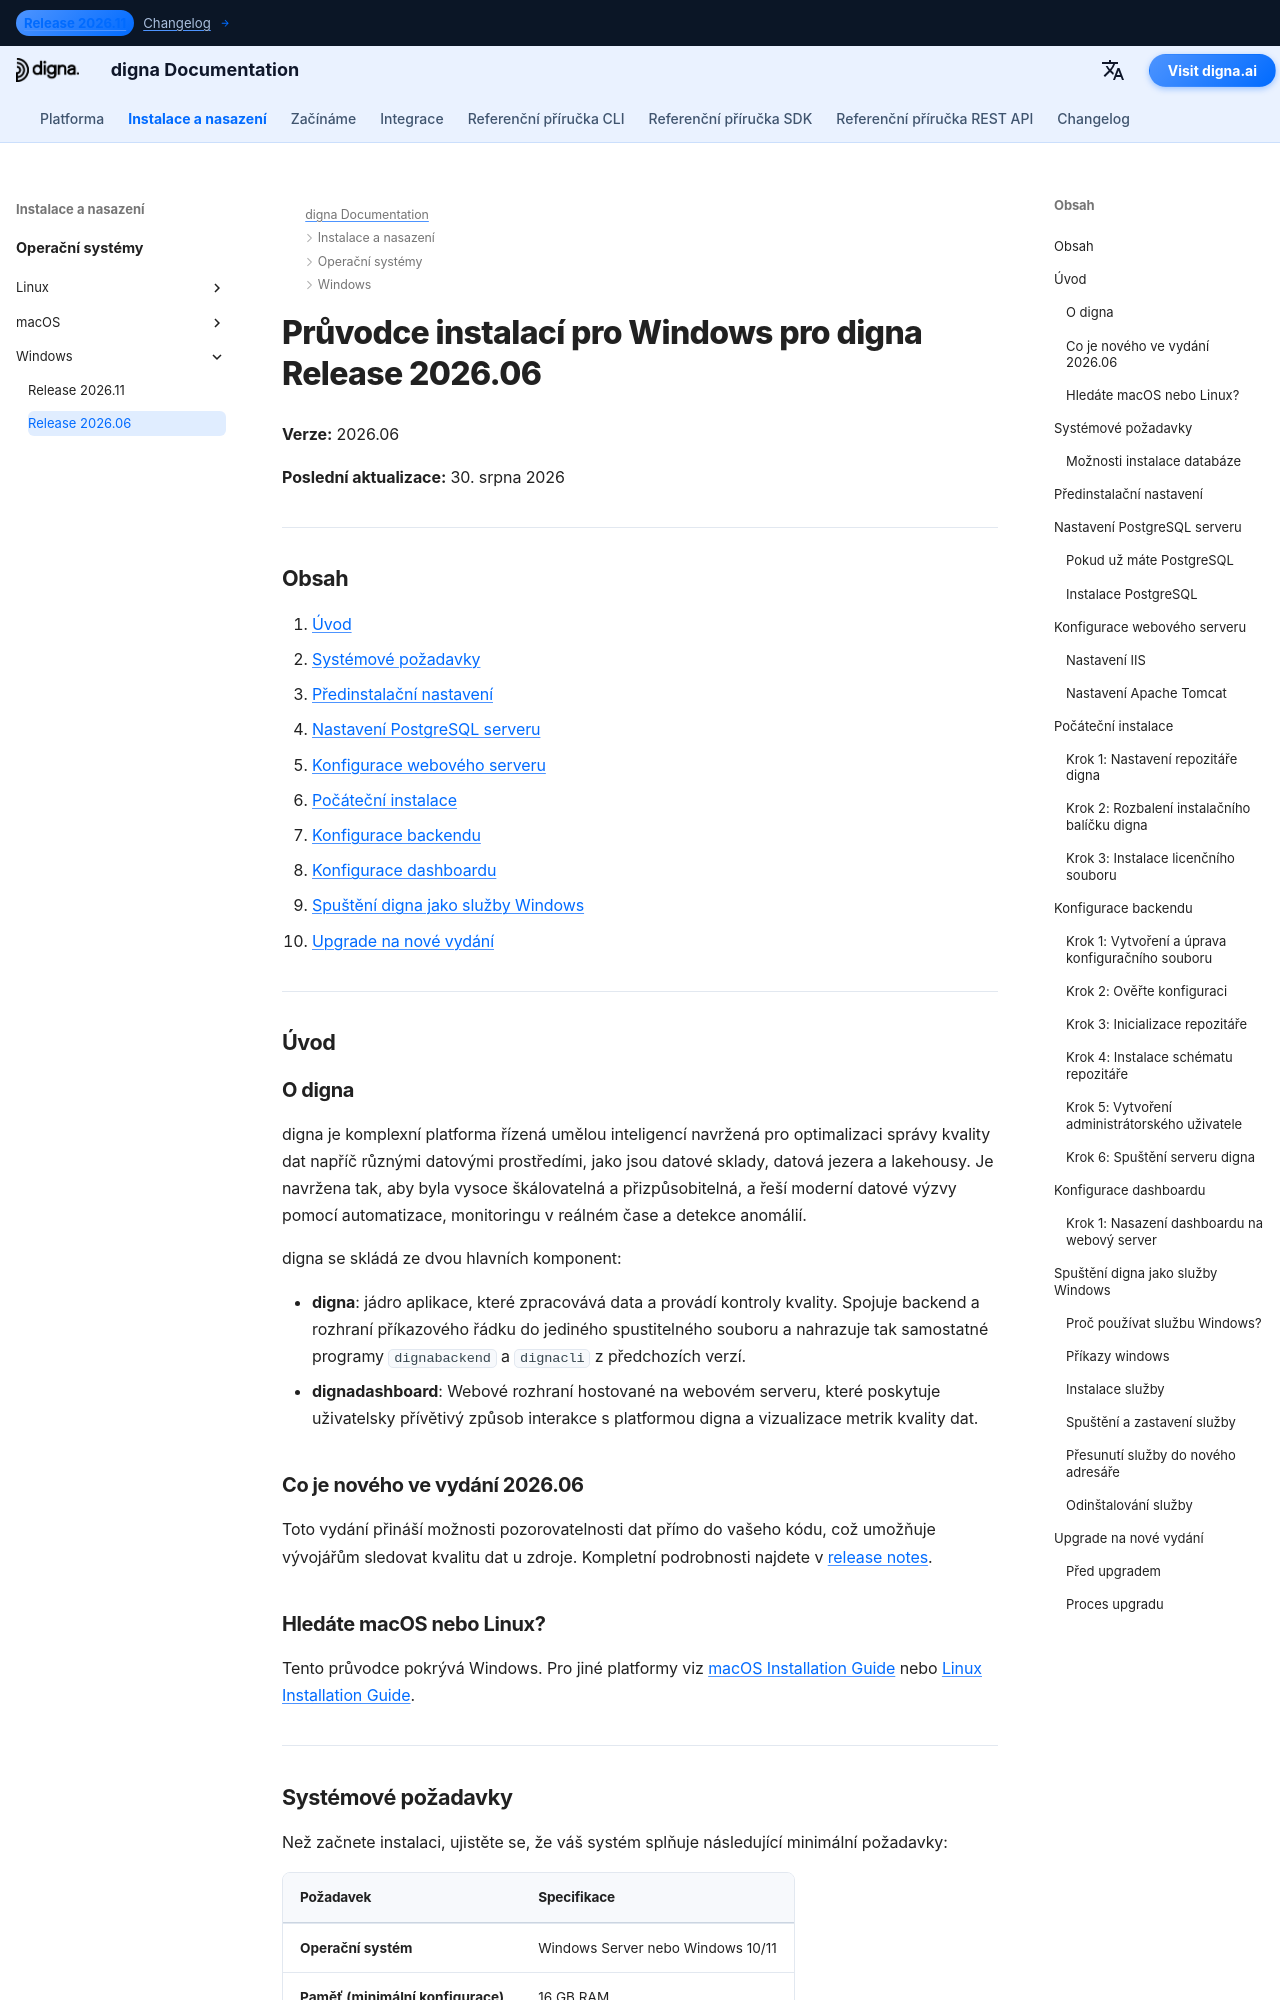

repository: dignaai/digna-docs · page: cs/installation_deployment/Windows/Release 2026.06/installation_guide_digna_windows_2026_06/index.html · generator: mkdocs

---
title: Průvodce instalací pro Windows – digna Release 2026.06 | digna Dokumentace
description: Krok za krokem průvodce instalací digna Release 2026.06 na Windows — systémové požadavky, nastavení PostgreSQL, konfigurace webového serveru, konfigurace backendu a dashboardu, spuštění digna jako služby Windows a upgrade na nové vydání.
keywords: digna instalace windows, průvodce nasazením digna, nastavení digna backendu, instalace digna dashboardu, nastavení postgresql, digna služba windows, průvodce upgrade digna
image: /assets/logo_square.png
---

# Průvodce instalací pro Windows pro digna Release 2026.06

**Verze:** 2026.06

**Poslední aktualizace:** 30. srpna 2026


---

## Obsah

1. [Úvod](#introduction)
2. [Systémové požadavky](#system-requirements)
3. [Předinstalační nastavení](#pre-installation-setup)
4. [Nastavení PostgreSQL serveru](#postgresql-server-setup)
5. [Konfigurace webového serveru](#web-server-configuration)
6. [Počáteční instalace](#initial-installation)
7. [Konfigurace backendu](#backend-configuration)
8. [Konfigurace dashboardu](#dashboard-configuration)
9. [Spuštění digna jako služby Windows](#running-digna-as-a-windows-service)
10. [Upgrade na nové vydání](#upgrading-to-a-new-release)

---

## Úvod {: #introduction }

### O digna

digna je komplexní platforma řízená umělou inteligencí navržená pro optimalizaci správy kvality dat napříč různými datovými prostředími, jako jsou datové sklady, datová jezera a lakehousy. Je navržena tak, aby byla vysoce škálovatelná a přizpůsobitelná, a řeší moderní datové výzvy pomocí automatizace, monitoringu v reálném čase a detekce anomálií.

digna se skládá ze dvou hlavních komponent:

- **digna**: jádro aplikace, které zpracovává data a provádí kontroly kvality. Spojuje backend a rozhraní příkazového řádku do jediného spustitelného souboru a nahrazuje tak samostatné programy `dignabackend` a `dignacli` z předchozích verzí.
- **dignadashboard**: Webové rozhraní hostované na webovém serveru, které poskytuje uživatelsky přívětivý způsob interakce s platformou digna a vizualizace metrik kvality dat.

### Co je nového ve vydání 2026.06

Toto vydání přináší možnosti pozorovatelnosti dat přímo do vašeho kódu, což umožňuje vývojářům sledovat kvalitu dat u zdroje. Kompletní podrobnosti najdete v [release notes](http://docs.digna.ai/changelog/Release_202606/).

### Hledáte macOS nebo Linux?

Tento průvodce pokrývá Windows. Pro jiné platformy viz [macOS Installation Guide](../../macOS/Release%202026.06/installation_guide_digna_macos_2026_06.md) nebo [Linux Installation Guide](../../Linux/Release%202026.06/installation_guide_digna_linux_2026_06.md).

---
